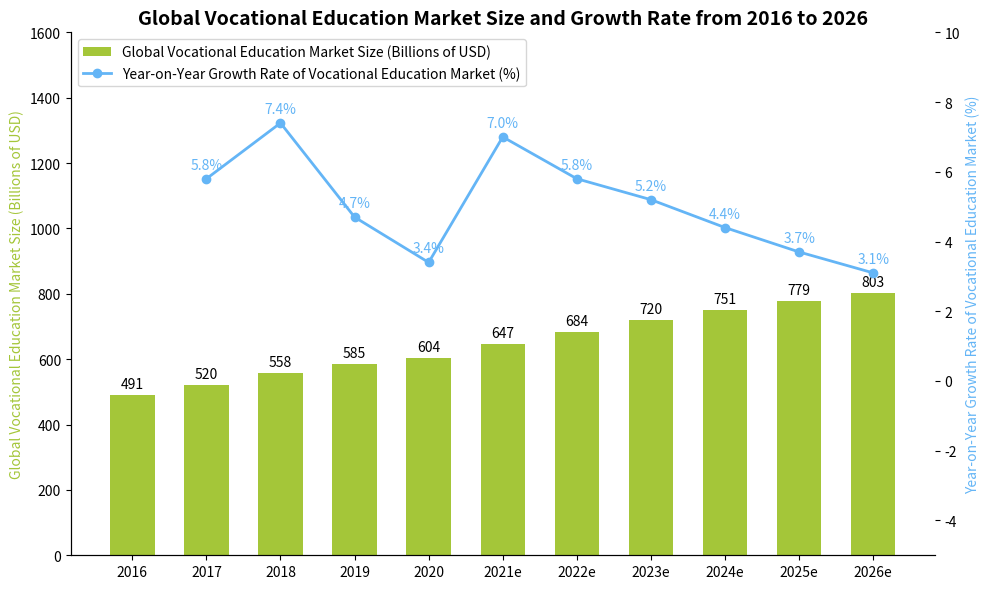

Here is the Python script that generated this plot:
import matplotlib.pyplot as plt
import numpy as np

# Years
years = ["2016", "2017", "2018", "2019", "2020", "2021e", "2022e", "2023e", "2024e", "2025e", "2026e"]
# Global vocational education market size (in billions of US dollars), the data can be approximately the same
market_size = [491, 520, 558, 585, 604, 647, 684, 720, 751, 779, 803]
# Year-on-year growth rate of the vocational education market (%), the data can be approximately the same
yoy = [5.8, 7.4, 4.7, 3.4, 7.0, 5.8, 5.2, 4.4, 3.7, 3.1]

# Create a canvas and subplots with a dual y-axis
fig, ax1 = plt.subplots(figsize=(10, 6))
ax2 = ax1.twinx()

ax1.set_ylim(0, 1600)
ax2.set_ylim(-5, 10)

# Draw a bar chart of the global vocational education market size
x = np.arange(len(years))
bar_width = 0.6
bars = ax1.bar(x, market_size, width=bar_width, color="#A4C639", label="Global Vocational Education Market Size (Billions of USD)")

# Draw a line chart of the year-on-year growth rate of the vocational education market (Note: The yoy data has one less value than the years because there is no growth rate comparison data for 2016, and here it corresponds to the years from 2017 onwards)
line_x = x[1:]  # The x-axis of the line chart corresponds to the years from 2017 to 2026e
line, = ax2.plot(line_x, yoy, marker='o', color="#64B5F6", label="Year-on-Year Growth Rate of Vocational Education Market (%)", linewidth=2)

# Add data labels to the global vocational education market size bar chart
for bar in bars:
    height = bar.get_height()
    ax1.annotate(f'{height}',
                xy=(bar.get_x() + bar.get_width() / 2, height),
                xytext=(0, 3),  # Adjust the label position
                textcoords="offset points",
                ha='center', va='bottom')

# Add data labels to the year-on-year growth rate line chart of the vocational education market
for x_val, y_val in zip(line_x, yoy):
    ax2.annotate(f'{y_val}%',
                xy=(x_val, y_val),
                xytext=(0, 5),  # Adjust the label position
                textcoords='offset points',
                ha='center', va='bottom',
                color="#64B5F6")

# Set the x-axis ticks and labels
ax1.set_xticks(x)
ax1.set_xticklabels(years)
# Set the y-axis labels
ax1.set_ylabel("Global Vocational Education Market Size (Billions of USD)", color="#A4C639")
ax2.set_ylabel("Year-on-Year Growth Rate of Vocational Education Market (%)", color="#64B5F6")
# Set the title
ax1.set_title("Global Vocational Education Market Size and Growth Rate from 2016 to 2026", fontsize=14, fontweight="bold")

# Combine the legends
handles, labels = ax1.get_legend_handles_labels()
handles.append(line)
labels.append(line.get_label())
ax1.legend(handles, labels, loc='upper left')

# Beautify the chart by hiding the top and right borders (for both ax1 and ax2)
for spine in ["top", "right"]:
    ax1.spines[spine].set_visible(False)
    ax2.spines[spine].set_visible(False)

plt.tight_layout()  # Automatically adjust the layout
plt.show()
